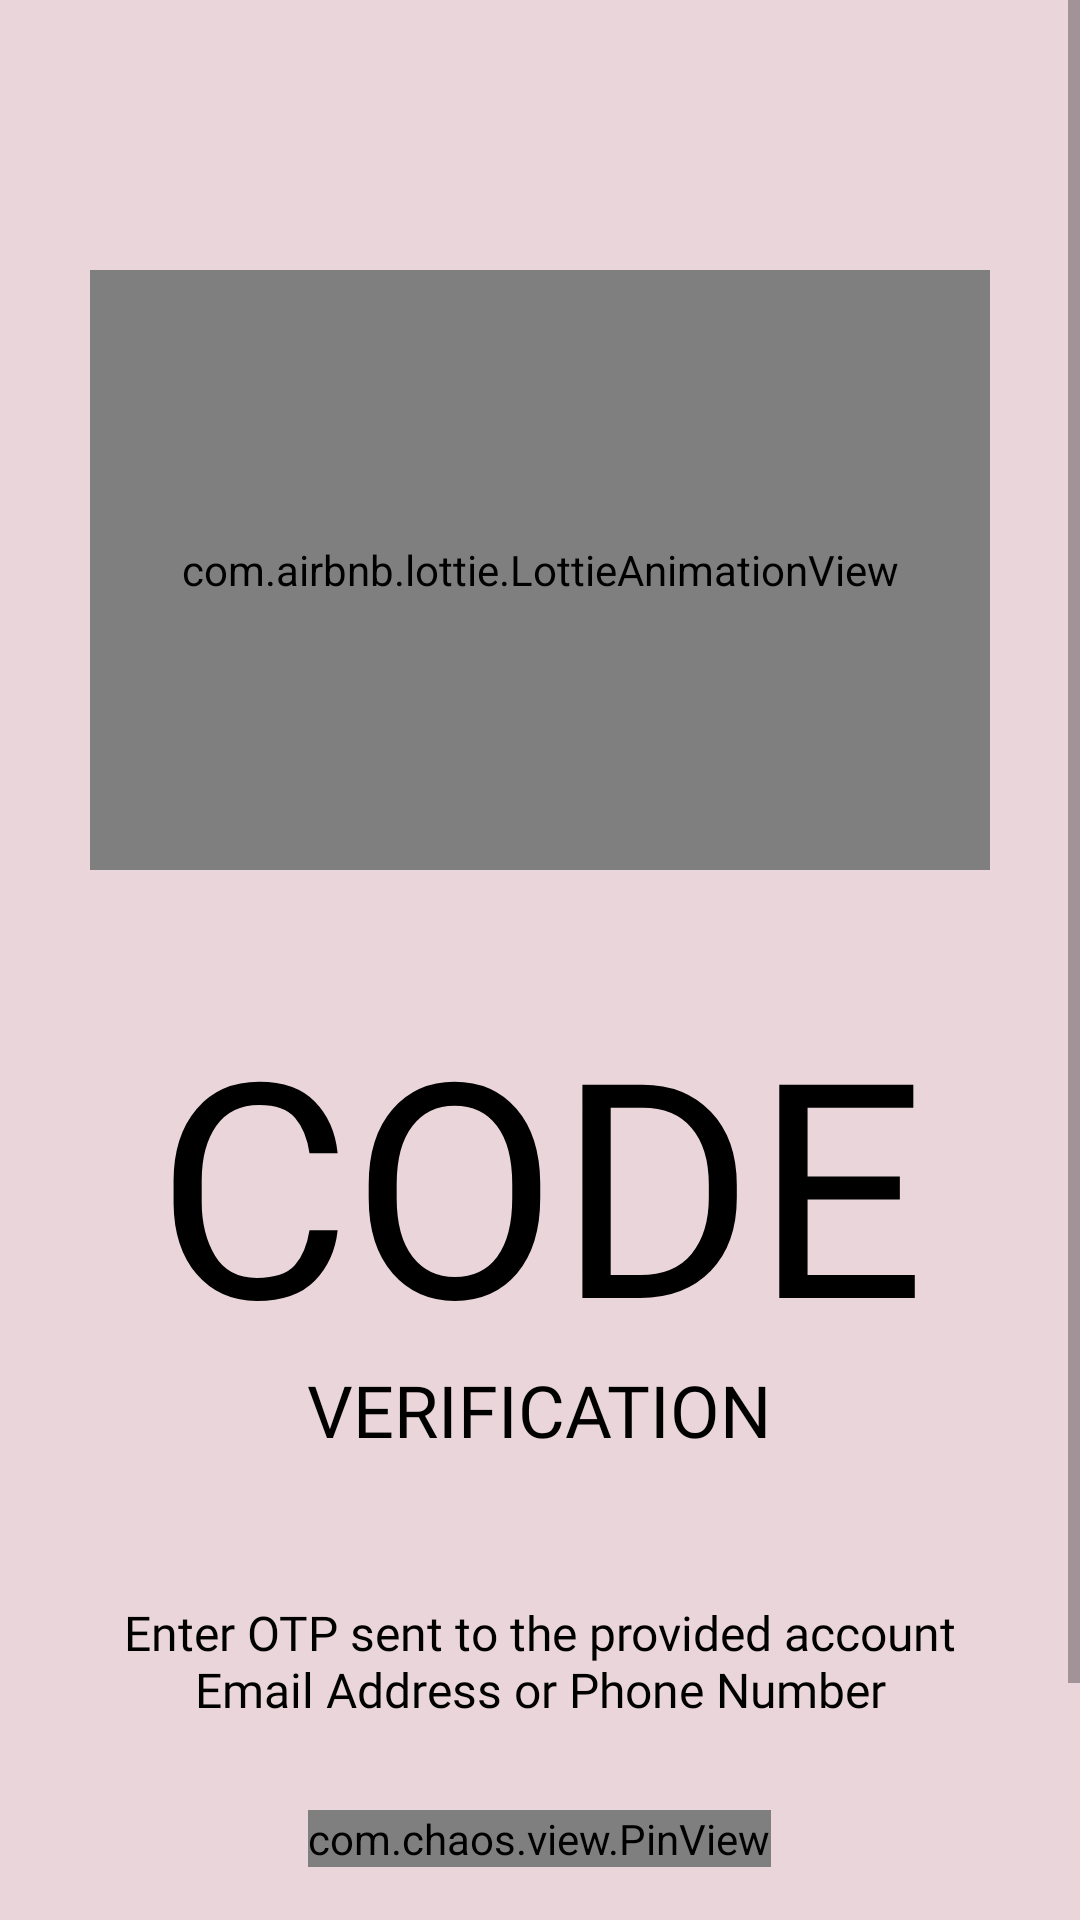

Reconstruct the res/layout file that produces this screen, plus the resources it refers to.
<!-- AndroidManifest.xml: application theme Theme.AudioPhile -->
<!-- res/layout/activity_otp.xml -->
<?xml version="1.0" encoding="utf-8"?>
<ScrollView xmlns:android="http://schemas.android.com/apk/res/android"
    xmlns:app="http://schemas.android.com/apk/res-auto"
    xmlns:tools="http://schemas.android.com/tools"
    android:layout_width="match_parent"
    android:layout_height="match_parent"
    android:background="@color/colorPrimary"
    tools:context=".OTPActivity">

    <LinearLayout
        android:layout_width="match_parent"
        android:layout_height="wrap_content"
        android:orientation="vertical"
        android:padding="30dp">

        <ImageView
            android:layout_width="wrap_content"
            android:layout_height="wrap_content"
            android:padding="5dp"
            android:src="@drawable/general_close_icon"
            app:tint="@color/black"
            android:contentDescription="@string/icon" />

        <com.airbnb.lottie.LottieAnimationView
            android:id="@+id/otp_json"
            android:layout_width="402dp"
            android:layout_height="200dp"
            android:layout_marginVertical="50dp"
            android:layout_gravity="center_horizontal"
            app:lottie_autoPlay="true"
            app:lottie_loop="true"
            app:lottie_rawRes="@raw/otp" />


        <TextView
            android:layout_width="wrap_content"
            android:layout_height="wrap_content"
            android:layout_gravity="center"
            android:fontFamily="@font/flinton"
            android:includeFontPadding="false"
            android:text="@string/otp_code_text"
            android:textAlignment="center"
            android:textAllCaps="true"
            android:textColor="@color/black"
            android:textSize="100sp" />

        <TextView
            android:layout_width="wrap_content"
            android:layout_height="wrap_content"
            android:layout_gravity="center"
            android:fontFamily="@font/flinton"
            android:includeFontPadding="false"
            android:text="@string/otp_verification_text"
            android:textAlignment="center"
            android:textAllCaps="true"
            android:textColor="@color/black"
            android:textSize="24sp" />


        <TextView
            android:id="@+id/forgotPassOtpDescriptionText"
            android:layout_width="wrap_content"
            android:layout_height="wrap_content"
            android:layout_gravity="center"
            android:layout_marginTop="50dp"
            android:fontFamily="@font/muli_regular"
            android:includeFontPadding="false"
            android:text="@string/otp_description_text"
            android:textAlignment="center"
            android:textColor="@color/black"
            android:textSize="16sp" />


        <com.chaos.view.PinView
            android:id="@+id/pinView"
            style="@style/PinWidget.PinView"
            android:layout_width="wrap_content"
            android:layout_height="wrap_content"
            android:layout_gravity="center"
            android:layout_marginTop="30dp"
            android:cursorVisible="true"
            android:inputType="number"
            android:itemBackground="#65EAEAEA"
            app:cursorColor="@color/black"
            app:hideLineWhenFilled="true"
            app:itemCount="6"
            app:itemHeight="50dp"
            app:itemRadius="5dp"
            app:itemWidth="50dp"
            app:lineColor="@color/black"
            app:lineWidth="1dp" />


        <Button
            android:id="@+id/verifyForgotPassOtp"
            android:layout_width="match_parent"
            android:layout_height="wrap_content"
            android:layout_marginTop="30dp"
            android:backgroundTint="@color/colorAccent"
            android:text="@string/verify_code"
            android:textColor="@color/light_pink"
            android:transitionName="transition_OTP_screen" />


    </LinearLayout>

</ScrollView>
<!-- resources referenced by this layout -->
<resources>
  <color name="black">#000000</color>
  <color name="colorAccent">#624F82</color>
  <color name="colorPrimary">#E9D5DA</color>
  <color name="light_pink">#FAEDF0</color>
  <string name="icon">icon</string>
  <string name="otp_code_text">CODE</string>
  <string name="otp_description_text">Enter OTP sent to the provided account Email Address or Phone Number</string>
  <string name="otp_verification_text">VERIFICATION</string>
  <string name="verify_code">VERIFY CODE</string>
  <style name="Theme.AudioPhile" parent="Theme.MaterialComponents.DayNight.DarkActionBar">
          
          <item name="colorPrimary">@color/purple_500</item>
          <item name="colorPrimaryVariant">@color/purple_700</item>
          <item name="colorOnPrimary">@color/light_pink</item>
          
          <item name="colorSecondary">@color/teal_200</item>
          <item name="colorSecondaryVariant">@color/teal_700</item>
          <item name="colorOnSecondary">@color/black</item>
          
          <item name="android:statusBarColor" tools:targetApi="l">?attr/colorPrimaryVariant</item>
      </style>
  <color name="purple_500">#12345678</color>
  <color name="purple_700">#12345678</color>
  <color name="teal_200">#0096f6</color>
  <color name="teal_700">#0096f6</color>
</resources>
